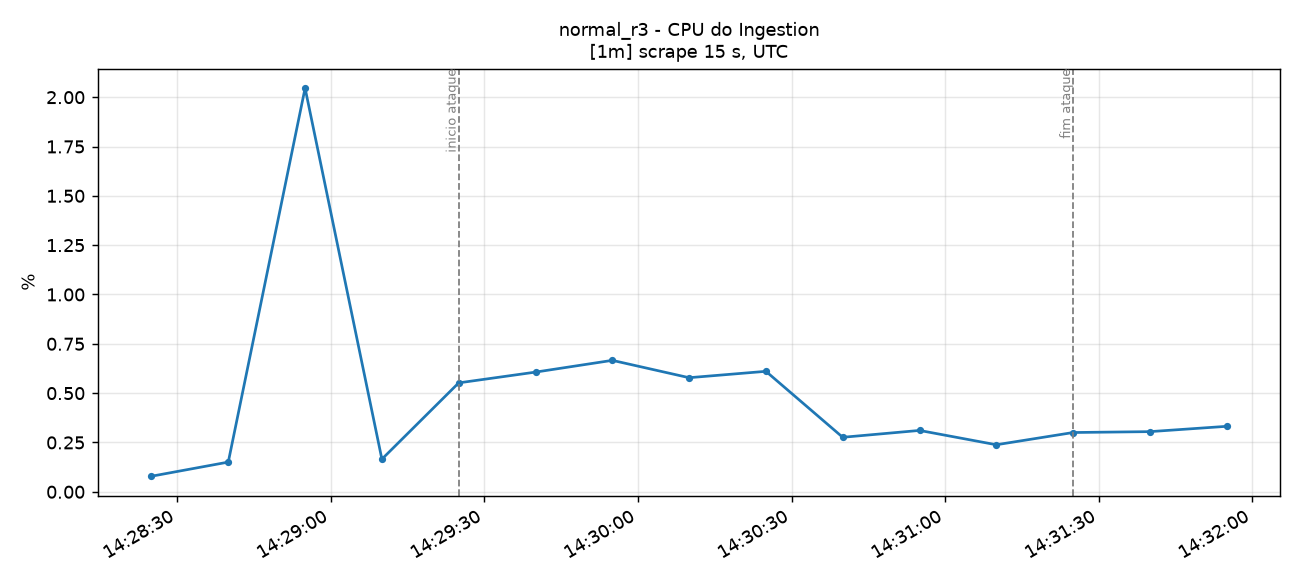

Source data for this figure (header and first rows):
time_utc, serie, valor
2026-11-14T14:28:25+00:00, container=ingestion-pt-aveiro-dc1-r01-n0…, 0.07894
2026-11-14T14:28:40+00:00, container=ingestion-pt-aveiro-dc1-r01-n0…, 0.1505
2026-11-14T14:28:55+00:00, container=ingestion-pt-aveiro-dc1-r01-n0…, 2.046
2026-11-14T14:29:10+00:00, container=ingestion-pt-aveiro-dc1-r01-n0…, 0.1653
2026-11-14T14:29:25+00:00, container=ingestion-pt-aveiro-dc1-r01-n0…, 0.5521
2026-11-14T14:29:40+00:00, container=ingestion-pt-aveiro-dc1-r01-n0…, 0.6066
2026-11-14T14:29:55+00:00, container=ingestion-pt-aveiro-dc1-r01-n0…, 0.6662
2026-11-14T14:30:10+00:00, container=ingestion-pt-aveiro-dc1-r01-n0…, 0.5783
2026-11-14T14:30:25+00:00, container=ingestion-pt-aveiro-dc1-r01-n0…, 0.6106
2026-11-14T14:30:40+00:00, container=ingestion-pt-aveiro-dc1-r01-n0…, 0.2762
2026-11-14T14:30:55+00:00, container=ingestion-pt-aveiro-dc1-r01-n0…, 0.311
2026-11-14T14:31:10+00:00, container=ingestion-pt-aveiro-dc1-r01-n0…, 0.2384
2026-11-14T14:31:25+00:00, container=ingestion-pt-aveiro-dc1-r01-n0…, 0.3004
2026-11-14T14:31:40+00:00, container=ingestion-pt-aveiro-dc1-r01-n0…, 0.3049
2026-11-14T14:31:55+00:00, container=ingestion-pt-aveiro-dc1-r01-n0…, 0.3319
